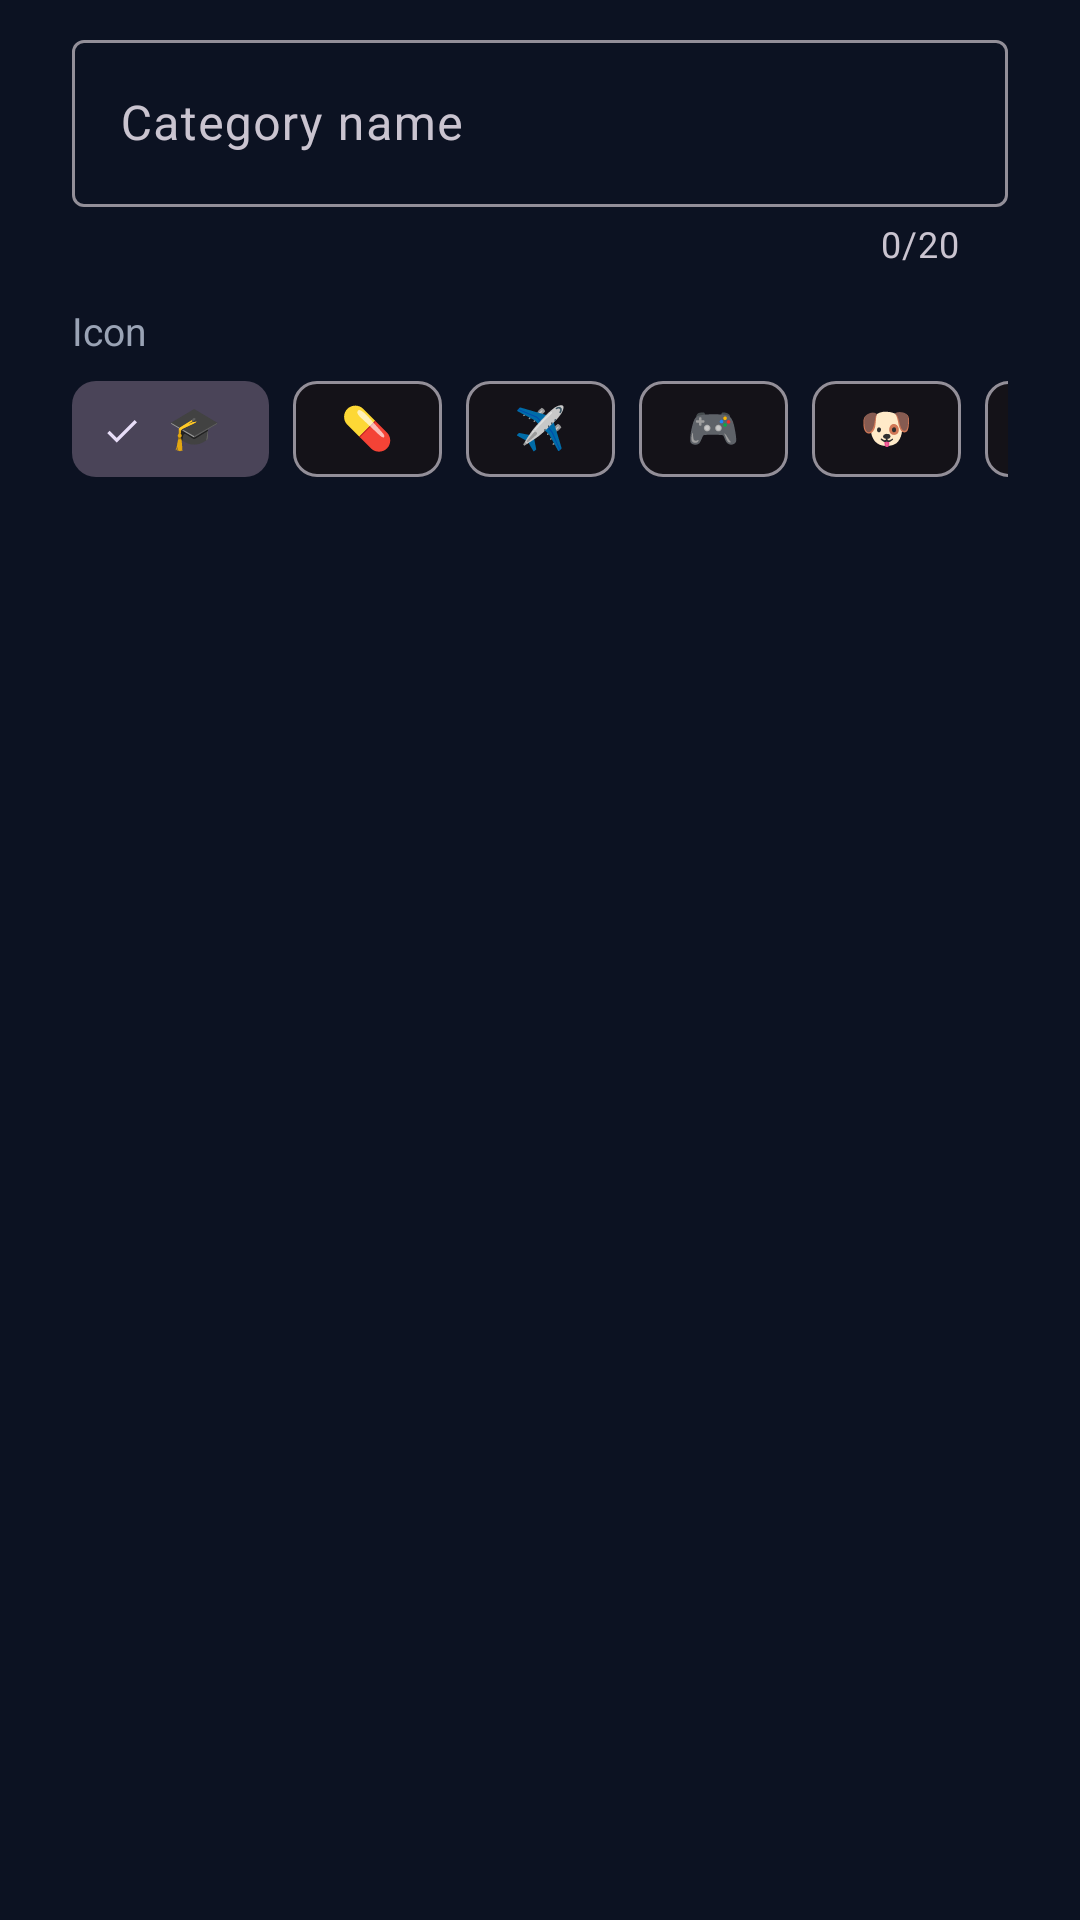

This screen was rendered from an Android layout file. Write that file and the resources it references.
<!-- AndroidManifest.xml: application theme Theme.ExpenseTracker -->
<!-- res/layout/dialog_new_category.xml -->
<?xml version="1.0" encoding="utf-8"?>
<LinearLayout xmlns:android="http://schemas.android.com/apk/res/android"
    xmlns:app="http://schemas.android.com/apk/res-auto"
    android:layout_width="match_parent"
    android:layout_height="wrap_content"
    android:orientation="vertical"
    android:paddingStart="24dp"
    android:paddingTop="8dp"
    android:paddingEnd="24dp">

    <com.google.android.material.textfield.TextInputLayout
        android:id="@+id/tilCategoryName"
        style="@style/Widget.Material3.TextInputLayout.OutlinedBox"
        android:layout_width="match_parent"
        android:layout_height="wrap_content"
        android:hint="Category name"
        app:counterEnabled="true"
        app:counterMaxLength="20">
        <com.google.android.material.textfield.TextInputEditText
            android:id="@+id/etCategoryName"
            android:layout_width="match_parent"
            android:layout_height="wrap_content"
            android:imeOptions="actionDone"
            android:inputType="textCapWords"
            android:maxLength="20"
            android:maxLines="1" />
    </com.google.android.material.textfield.TextInputLayout>

    <TextView android:layout_width="wrap_content" android:layout_height="wrap_content" android:layout_marginTop="12dp" android:text="Icon" android:textColor="@color/mute" android:textSize="13sp" />

    <HorizontalScrollView android:layout_width="match_parent" android:layout_height="wrap_content" android:scrollbars="none">
        <com.google.android.material.chip.ChipGroup
            android:id="@+id/chipGroupIcons"
            android:layout_width="wrap_content"
            android:layout_height="wrap_content"
            app:selectionRequired="true"
            app:singleLine="true"
            app:singleSelection="true">
            <com.google.android.material.chip.Chip style="@style/Widget.Material3.Chip.Filter" android:layout_width="wrap_content" android:layout_height="wrap_content" android:checked="true" android:text="🎓" />
            <com.google.android.material.chip.Chip style="@style/Widget.Material3.Chip.Filter" android:layout_width="wrap_content" android:layout_height="wrap_content" android:text="💊" />
            <com.google.android.material.chip.Chip style="@style/Widget.Material3.Chip.Filter" android:layout_width="wrap_content" android:layout_height="wrap_content" android:text="✈️" />
            <com.google.android.material.chip.Chip style="@style/Widget.Material3.Chip.Filter" android:layout_width="wrap_content" android:layout_height="wrap_content" android:text="🎮" />
            <com.google.android.material.chip.Chip style="@style/Widget.Material3.Chip.Filter" android:layout_width="wrap_content" android:layout_height="wrap_content" android:text="🐶" />
            <com.google.android.material.chip.Chip style="@style/Widget.Material3.Chip.Filter" android:layout_width="wrap_content" android:layout_height="wrap_content" android:text="🎁" />
            <com.google.android.material.chip.Chip style="@style/Widget.Material3.Chip.Filter" android:layout_width="wrap_content" android:layout_height="wrap_content" android:text="🏋️" />
            <com.google.android.material.chip.Chip style="@style/Widget.Material3.Chip.Filter" android:layout_width="wrap_content" android:layout_height="wrap_content" android:text="☕" />
            <com.google.android.material.chip.Chip style="@style/Widget.Material3.Chip.Filter" android:layout_width="wrap_content" android:layout_height="wrap_content" android:text="🏠" />
            <com.google.android.material.chip.Chip style="@style/Widget.Material3.Chip.Filter" android:layout_width="wrap_content" android:layout_height="wrap_content" android:text="📱" />
            <com.google.android.material.chip.Chip style="@style/Widget.Material3.Chip.Filter" android:layout_width="wrap_content" android:layout_height="wrap_content" android:text="🎬" />
            <com.google.android.material.chip.Chip style="@style/Widget.Material3.Chip.Filter" android:layout_width="wrap_content" android:layout_height="wrap_content" android:text="💇" />
        </com.google.android.material.chip.ChipGroup>
    </HorizontalScrollView>
</LinearLayout>
<!-- resources referenced by this layout -->
<resources>
  <color name="mute">#9AA3B5</color>
  <style name="Theme.ExpenseTracker" parent="Theme.Material3.Dark.NoActionBar">
          <item name="colorPrimary">@color/blue</item>
          <item name="android:windowBackground">@color/bg</item>
          <item name="android:statusBarColor">@android:color/transparent</item>
          <item name="android:navigationBarColor">@color/nav_bar</item>
          <item name="android:textColorPrimary">@color/text</item>
      </style>
  <color name="blue">#4C8DFF</color>
  <color name="bg">#0C1222</color>
  <color name="nav_bar">#12151E</color>
  <color name="text">#F2F4F8</color>
</resources>
